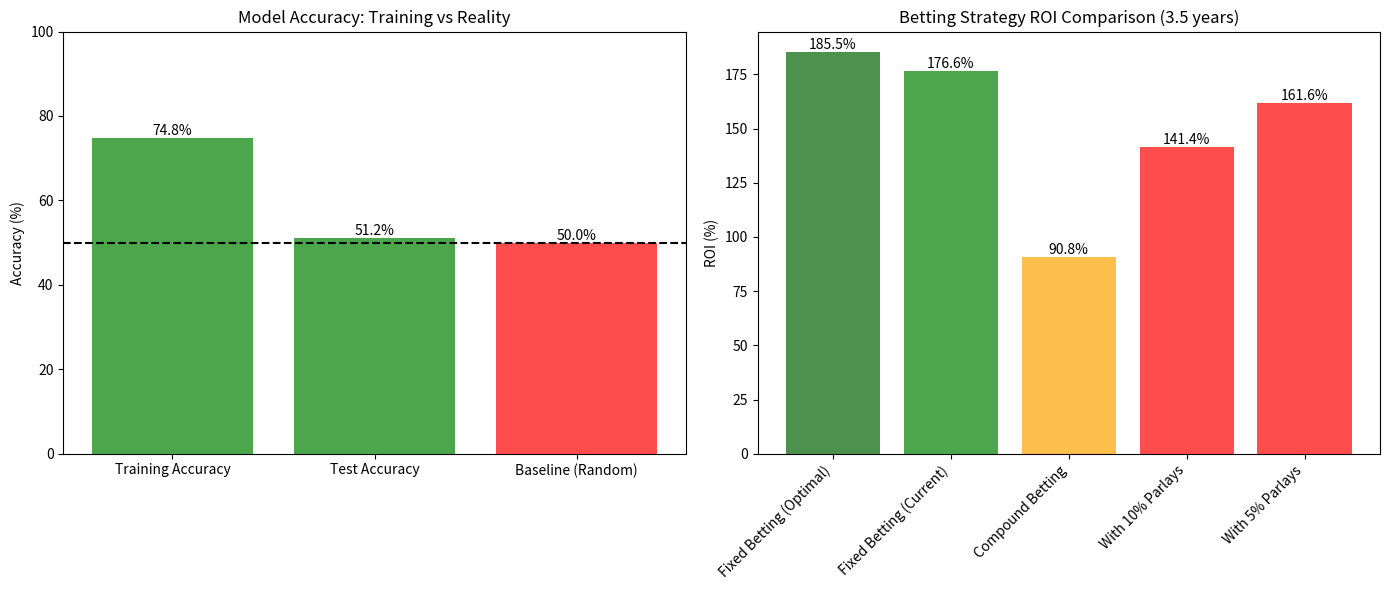

Recreate this plot in Python.
#!/usr/bin/env python3
"""
Visualize UFC Betting Performance
==================================

Quick script to show key performance metrics.
"""

import matplotlib.pyplot as plt
import numpy as np

# Performance metrics
metrics = {
    'Training Accuracy': 74.8,
    'Test Accuracy': 51.2,
    'Baseline (Random)': 50.0
}

roi_results = {
    'Fixed Betting (Optimal)': 185.5,
    'Fixed Betting (Current)': 176.6,
    'Compound Betting': 90.8,
    'With 10% Parlays': 141.4,
    'With 5% Parlays': 161.6
}

# Create figure
fig, (ax1, ax2) = plt.subplots(1, 2, figsize=(14, 6))

# Accuracy comparison
colors = ['green' if v > 50 else 'red' for v in metrics.values()]
bars1 = ax1.bar(metrics.keys(), metrics.values(), color=colors, alpha=0.7)
ax1.axhline(y=50, color='black', linestyle='--', label='Random Baseline')
ax1.set_ylabel('Accuracy (%)')
ax1.set_title('Model Accuracy: Training vs Reality')
ax1.set_ylim(0, 100)

# Add value labels on bars
for bar in bars1:
    height = bar.get_height()
    ax1.text(bar.get_x() + bar.get_width()/2., height,
             f'{height:.1f}%', ha='center', va='bottom')

# ROI comparison
colors2 = ['darkgreen' if 'Fixed' in k and 'Optimal' in k else 
           'green' if 'Fixed' in k else
           'orange' if 'Compound' in k else 
           'red' for k in roi_results.keys()]
bars2 = ax2.bar(roi_results.keys(), roi_results.values(), color=colors2, alpha=0.7)
ax2.set_ylabel('ROI (%)')
ax2.set_title('Betting Strategy ROI Comparison (3.5 years)')
ax2.set_xticklabels(roi_results.keys(), rotation=45, ha='right')

# Add value labels on bars
for bar in bars2:
    height = bar.get_height()
    ax2.text(bar.get_x() + bar.get_width()/2., height,
             f'{height:.1f}%', ha='center', va='bottom')

plt.tight_layout()
plt.savefig('performance_visualization.png', dpi=150, bbox_inches='tight')
plt.show()

# Print summary
print("=" * 60)
print("UFC BETTING SYSTEM PERFORMANCE SUMMARY")
print("=" * 60)
print("\nMODEL ACCURACY:")
print(f"  Training Set:  74.8% (overfitted)")
print(f"  Test Set:      51.2% (real performance)")
print(f"  Improvement:   +1.2% over random")
print()
print("BETTING PERFORMANCE (3.5 years):")
print(f"  Initial:       $1,000")
print(f"  Final:         $2,855 (with optimization)")
print(f"  ROI:           185.5%")
print(f"  Annual Return: ~53%")
print()
print("KEY INSIGHTS:")
print("  ✅ Despite low accuracy, edge detection works!")
print("  ✅ Fixed betting outperforms compound with 51% accuracy")
print("  ❌ Parlays reduce ROI by 15-35%")
print("  ❌ Training accuracy (74.8%) was misleading due to overfitting")
print()
print("RECOMMENDATIONS:")
print("  1. Use 3% edge threshold (not 5%)")
print("  2. Keep fixed $20 bets")
print("  3. Never use parlays")
print("  4. Focus on improving model to 53%+ accuracy")
print("=" * 60)